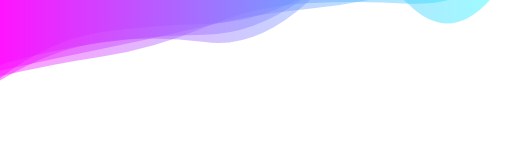
t = 0.00 s
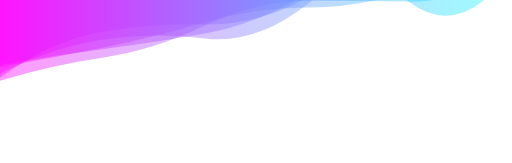
t = 1.19 s
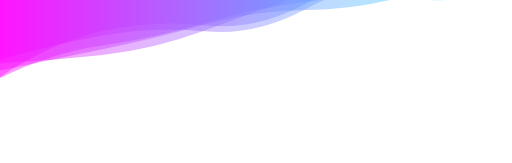
t = 3.57 s
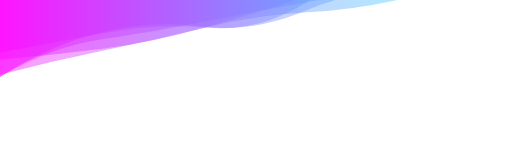
t = 4.76 s
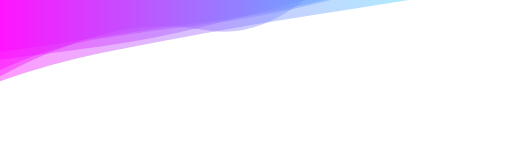
t = 7.14 s
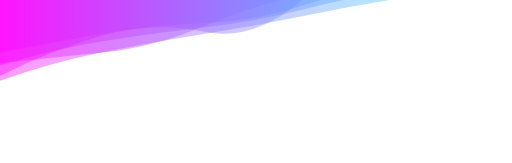
t = 8.34 s

The animated SVG that drew these frames (rendered in a browser with its animation timeline set to each time). Animation: 5 SMIL elements (animate=5); frames cover the first 8.34 s, repeats indefinitely.

<?xml version="1.0" encoding="utf-8"?>
<svg xmlns="http://www.w3.org/2000/svg" xmlns:xlink="http://www.w3.org/1999/xlink" style="margin: auto; background: rgba(255, 255, 255, 0); display: block; z-index: 1; position: relative; shape-rendering: auto;" width="1704" height="542" preserveAspectRatio="xMidYMid" viewBox="0 0 1704 542">
<g transform=""><linearGradient id="lg-0.5793623710928286" x1="0" x2="1" y1="0" y2="0">
  <stop stop-color="#ff00ff" offset="0"></stop>
  <stop stop-color="#00ffff" offset="1"></stop>
</linearGradient><path d="" fill="url(#lg-0.5793623710928286)" opacity="0.4">
  <animate attributeName="d" dur="14.285714285714286s" repeatCount="indefinite" keyTimes="0;0.333;0.667;1" calcmod="spline" keySplines="0.2 0 0.2 1;0.2 0 0.2 1;0.2 0 0.2 1" begin="0s" values="M0 0L 0 267.909366335558Q 170.4 162.69327344396908  340.8 139.39530921986864T 681.6 139.7394703078816T 1022.4 8.032640595642562T 1363.2 17.567921668285578T 1704 -102.06774348123722L 1704 0 Z;M0 0L 0 174.78133424841937Q 170.4 144.62732296868157  340.8 110.82533204389128T 681.6 91.35966296033709T 1022.4 33.12028851580672T 1363.2 -24.034918604582828T 1704 -100.2682729629253L 1704 0 Z;M0 0L 0 222.4967362871137Q 170.4 208.36890504166593  340.8 196.18608771500345T 681.6 83.13565698534558T 1022.4 -36.23983828651714T 1363.2 -96.61716798600077T 1704 -166.73300377940805L 1704 0 Z;M0 0L 0 267.909366335558Q 170.4 162.69327344396908  340.8 139.39530921986864T 681.6 139.7394703078816T 1022.4 8.032640595642562T 1363.2 17.567921668285578T 1704 -102.06774348123722L 1704 0 Z"></animate>
</path><path d="" fill="url(#lg-0.5793623710928286)" opacity="0.4">
  <animate attributeName="d" dur="14.285714285714286s" repeatCount="indefinite" keyTimes="0;0.333;0.667;1" calcmod="spline" keySplines="0.2 0 0.2 1;0.2 0 0.2 1;0.2 0 0.2 1" begin="-2.857142857142857s" values="M0 0L 0 265.18021848021874Q 170.4 203.71595418373585  340.8 169.82924313448274T 681.6 118.58437680530207T 1022.4 43.174021763921246T 1363.2 -36.781362152521524T 1704 -90.49637959800853L 1704 0 Z;M0 0L 0 215.09293393217607Q 170.4 190.8543532312965  340.8 156.529283844705T 681.6 66.00089901365763T 1022.4 21.208539394932387T 1363.2 -29.01566067640283T 1704 -155.03962533715455L 1704 0 Z;M0 0L 0 270.80791254601786Q 170.4 210.76503093161188  340.8 176.16351241750522T 681.6 109.21413688658917T 1022.4 54.134289581263175T 1363.2 3.4602561591504752T 1704 -61.51762756647162L 1704 0 Z;M0 0L 0 265.18021848021874Q 170.4 203.71595418373585  340.8 169.82924313448274T 681.6 118.58437680530207T 1022.4 43.174021763921246T 1363.2 -36.781362152521524T 1704 -90.49637959800853L 1704 0 Z"></animate>
</path><path d="" fill="url(#lg-0.5793623710928286)" opacity="0.4">
  <animate attributeName="d" dur="14.285714285714286s" repeatCount="indefinite" keyTimes="0;0.333;0.667;1" calcmod="spline" keySplines="0.2 0 0.2 1;0.2 0 0.2 1;0.2 0 0.2 1" begin="-5.714285714285714s" values="M0 0L 0 252.26888481589788Q 170.4 167.959797740638  340.8 118.9451275652322T 681.6 106.35317481674369T 1022.4 -16.486640713110802T 1363.2 -83.03970349373188T 1704 -111.28319082440183L 1704 0 Z;M0 0L 0 260.6093558465941Q 170.4 127.35893013096896  340.8 107.15452561463417T 681.6 78.01705578597748T 1022.4 -23.924715837264074T 1363.2 -119.43061166106361T 1704 -174.50071485299202L 1704 0 Z;M0 0L 0 256.4428129206497Q 170.4 141.86094848319664  340.8 103.04099504261359T 681.6 84.44015425419141T 1022.4 11.608077659647734T 1363.2 -67.61552404372517T 1704 -160.7785956510876L 1704 0 Z;M0 0L 0 252.26888481589788Q 170.4 167.959797740638  340.8 118.9451275652322T 681.6 106.35317481674369T 1022.4 -16.486640713110802T 1363.2 -83.03970349373188T 1704 -111.28319082440183L 1704 0 Z"></animate>
</path><path d="" fill="url(#lg-0.5793623710928286)" opacity="0.4">
  <animate attributeName="d" dur="14.285714285714286s" repeatCount="indefinite" keyTimes="0;0.333;0.667;1" calcmod="spline" keySplines="0.2 0 0.2 1;0.2 0 0.2 1;0.2 0 0.2 1" begin="-8.571428571428573s" values="M0 0L 0 251.51936103705458Q 170.4 137.7322862884555  340.8 114.0596545290062T 681.6 68.0814374134203T 1022.4 8.041236952259368T 1363.2 -98.32582099727318T 1704 -118.54083310697308L 1704 0 Z;M0 0L 0 190.266861570558Q 170.4 187.7108275426936  340.8 156.05053761068564T 681.6 108.43439027399143T 1022.4 43.977060458280846T 1363.2 17.669605295982592T 1704 -121.28010865429115L 1704 0 Z;M0 0L 0 269.2341243120897Q 170.4 220.40126822360418  340.8 195.75696822655576T 681.6 85.81680635079309T 1022.4 2.1177523664491105T 1363.2 10.431949950940293T 1704 -100.8130070146803L 1704 0 Z;M0 0L 0 251.51936103705458Q 170.4 137.7322862884555  340.8 114.0596545290062T 681.6 68.0814374134203T 1022.4 8.041236952259368T 1363.2 -98.32582099727318T 1704 -118.54083310697308L 1704 0 Z"></animate>
</path><path d="" fill="url(#lg-0.5793623710928286)" opacity="0.4">
  <animate attributeName="d" dur="14.285714285714286s" repeatCount="indefinite" keyTimes="0;0.333;0.667;1" calcmod="spline" keySplines="0.2 0 0.2 1;0.2 0 0.2 1;0.2 0 0.2 1" begin="-11.428571428571429s" values="M0 0L 0 217.17490797821137Q 170.4 211.7957159896347  340.8 194.63353722999437T 681.6 106.38631576688772T 1022.4 -29.1114042446969T 1363.2 -94.84629283432201T 1704 -157.05407557093736L 1704 0 Z;M0 0L 0 168.20309825505043Q 170.4 142.89724520613376  340.8 113.67379721650589T 681.6 69.34602467966366T 1022.4 17.347972223242323T 1363.2 -60.36923996260475T 1704 -108.82867210014854L 1704 0 Z;M0 0L 0 214.18694774015893Q 170.4 134.30361960271637  340.8 105.70013117298751T 681.6 121.10772312990315T 1022.4 -4.342033755745774T 1363.2 -34.25467408320674T 1704 -197.3774586419823L 1704 0 Z;M0 0L 0 217.17490797821137Q 170.4 211.7957159896347  340.8 194.63353722999437T 681.6 106.38631576688772T 1022.4 -29.1114042446969T 1363.2 -94.84629283432201T 1704 -157.05407557093736L 1704 0 Z"></animate>
</path></g>
</svg>
